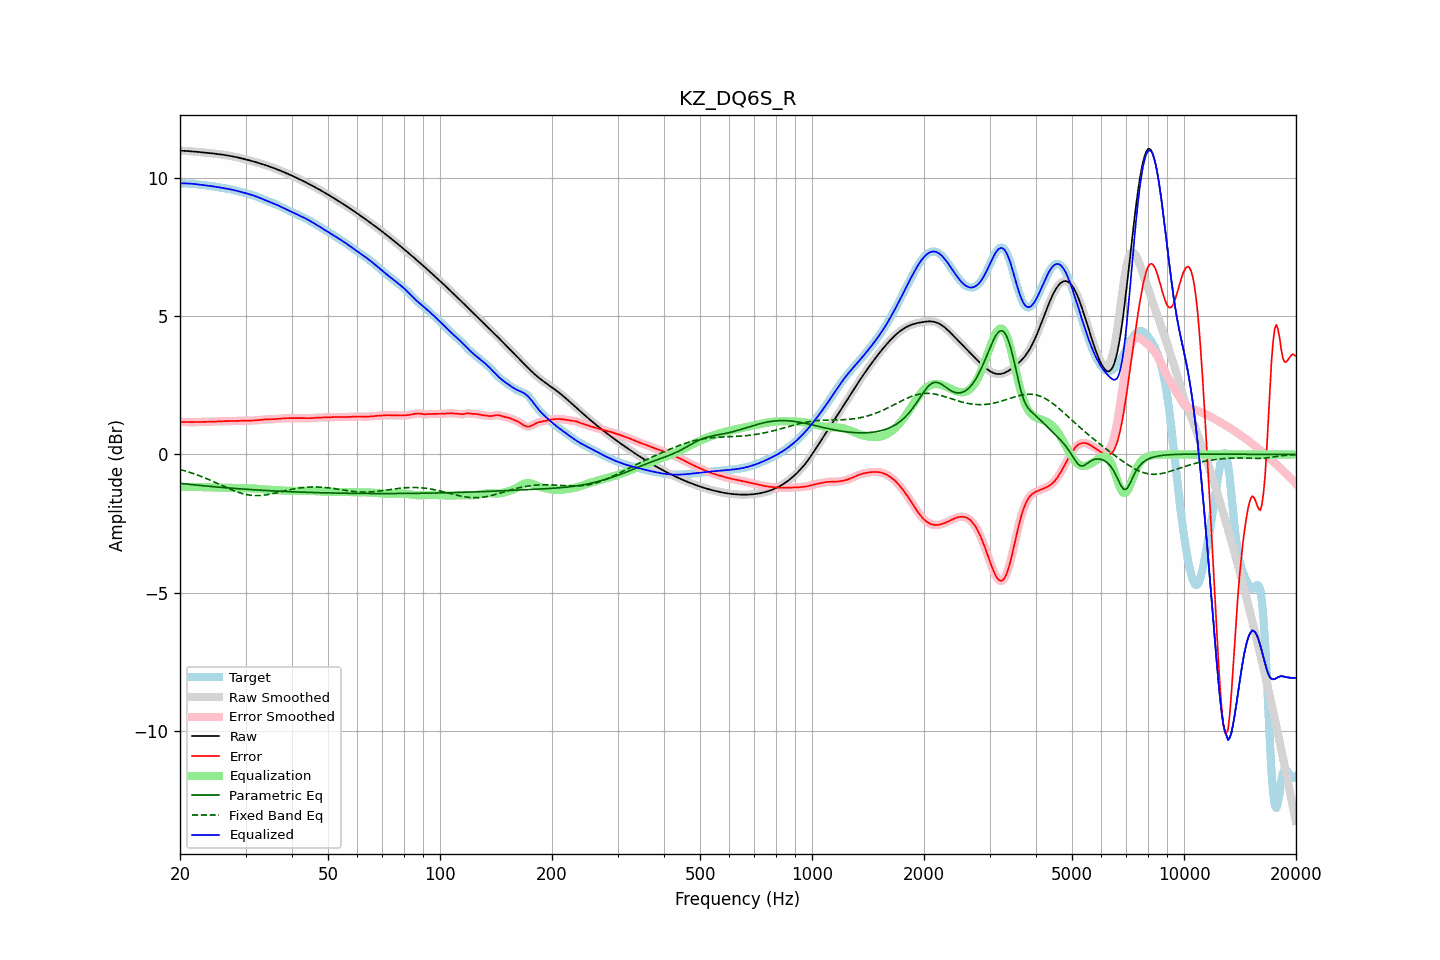

Values plotted in this chart, from the file beside it:
frequency, raw, error, smoothed, error_smoothed, equalization, parametric_eq, fixed_band_eq, equalized_raw, equalized_smoothed, target
20.00, 10.99, 1.18, 10.99, 1.18, -1.18, -1.04, -0.54, 9.81, 9.81, 9.81
20.20, 10.99, 1.18, 10.99, 1.18, -1.18, -1.05, -0.56, 9.81, 9.81, 9.81
20.40, 10.99, 1.18, 10.99, 1.18, -1.18, -1.06, -0.57, 9.81, 9.81, 9.81
20.61, 10.99, 1.17, 10.99, 1.18, -1.18, -1.06, -0.59, 9.81, 9.81, 9.81
20.81, 10.98, 1.17, 10.98, 1.17, -1.17, -1.07, -0.61, 9.81, 9.81, 9.81
21.02, 10.98, 1.17, 10.98, 1.17, -1.17, -1.08, -0.63, 9.81, 9.81, 9.81
21.23, 10.97, 1.17, 10.97, 1.17, -1.17, -1.08, -0.65, 9.80, 9.80, 9.80
21.44, 10.97, 1.17, 10.97, 1.17, -1.17, -1.09, -0.66, 9.80, 9.80, 9.80
21.66, 10.96, 1.17, 10.96, 1.17, -1.17, -1.09, -0.68, 9.79, 9.79, 9.79
21.87, 10.96, 1.17, 10.96, 1.17, -1.17, -1.10, -0.70, 9.79, 9.79, 9.79
22.09, 10.95, 1.17, 10.95, 1.17, -1.17, -1.11, -0.72, 9.78, 9.78, 9.78
22.31, 10.95, 1.17, 10.95, 1.17, -1.18, -1.11, -0.75, 9.77, 9.77, 9.77
22.54, 10.94, 1.18, 10.94, 1.18, -1.18, -1.12, -0.77, 9.77, 9.77, 9.77
22.76, 10.94, 1.18, 10.94, 1.18, -1.18, -1.12, -0.79, 9.76, 9.76, 9.76
22.99, 10.93, 1.18, 10.93, 1.18, -1.18, -1.13, -0.81, 9.75, 9.75, 9.75
23.22, 10.93, 1.18, 10.93, 1.18, -1.18, -1.13, -0.84, 9.75, 9.75, 9.74
23.45, 10.92, 1.18, 10.92, 1.18, -1.18, -1.14, -0.86, 9.74, 9.74, 9.74
23.69, 10.92, 1.19, 10.91, 1.19, -1.18, -1.15, -0.88, 9.73, 9.73, 9.73
23.92, 10.91, 1.19, 10.91, 1.19, -1.19, -1.15, -0.91, 9.72, 9.72, 9.72
24.16, 10.90, 1.19, 10.90, 1.19, -1.19, -1.16, -0.93, 9.72, 9.72, 9.72
24.40, 10.90, 1.19, 10.90, 1.19, -1.19, -1.16, -0.96, 9.71, 9.71, 9.71
24.65, 10.89, 1.19, 10.89, 1.19, -1.19, -1.17, -0.99, 9.70, 9.70, 9.70
24.89, 10.88, 1.19, 10.88, 1.19, -1.19, -1.17, -1.01, 9.69, 9.69, 9.69
25.14, 10.88, 1.20, 10.88, 1.20, -1.20, -1.18, -1.04, 9.68, 9.68, 9.68
25.39, 10.87, 1.20, 10.87, 1.20, -1.20, -1.18, -1.07, 9.67, 9.67, 9.67
25.65, 10.86, 1.20, 10.86, 1.20, -1.20, -1.19, -1.09, 9.66, 9.66, 9.66
25.91, 10.85, 1.20, 10.85, 1.20, -1.20, -1.19, -1.12, 9.65, 9.65, 9.65
26.16, 10.84, 1.21, 10.84, 1.21, -1.20, -1.20, -1.15, 9.64, 9.64, 9.64
26.43, 10.84, 1.21, 10.83, 1.21, -1.20, -1.20, -1.17, 9.63, 9.63, 9.63
26.69, 10.83, 1.21, 10.83, 1.21, -1.21, -1.21, -1.20, 9.62, 9.62, 9.62
26.96, 10.82, 1.21, 10.82, 1.21, -1.21, -1.21, -1.22, 9.61, 9.61, 9.61
27.23, 10.81, 1.21, 10.81, 1.21, -1.21, -1.22, -1.25, 9.60, 9.60, 9.60
27.50, 10.79, 1.21, 10.79, 1.21, -1.21, -1.22, -1.27, 9.59, 9.59, 9.59
27.77, 10.78, 1.21, 10.78, 1.21, -1.21, -1.22, -1.30, 9.57, 9.57, 9.58
28.05, 10.77, 1.21, 10.77, 1.21, -1.21, -1.23, -1.32, 9.56, 9.56, 9.56
28.33, 10.76, 1.21, 10.76, 1.21, -1.21, -1.23, -1.34, 9.55, 9.55, 9.55
28.62, 10.75, 1.22, 10.75, 1.22, -1.22, -1.24, -1.36, 9.53, 9.53, 9.53
28.90, 10.73, 1.22, 10.73, 1.22, -1.22, -1.24, -1.38, 9.52, 9.52, 9.51
29.19, 10.72, 1.22, 10.72, 1.22, -1.22, -1.25, -1.40, 9.50, 9.50, 9.50
29.48, 10.71, 1.22, 10.71, 1.22, -1.22, -1.25, -1.42, 9.48, 9.48, 9.48
29.78, 10.69, 1.22, 10.69, 1.22, -1.22, -1.25, -1.43, 9.47, 9.47, 9.47
30.08, 10.68, 1.22, 10.68, 1.22, -1.22, -1.26, -1.44, 9.45, 9.45, 9.45
30.38, 10.66, 1.22, 10.66, 1.22, -1.22, -1.26, -1.46, 9.44, 9.44, 9.44
30.68, 10.65, 1.22, 10.65, 1.22, -1.22, -1.27, -1.47, 9.42, 9.42, 9.42
30.99, 10.63, 1.23, 10.63, 1.23, -1.23, -1.27, -1.47, 9.40, 9.40, 9.40
31.30, 10.61, 1.23, 10.61, 1.23, -1.23, -1.27, -1.48, 9.39, 9.39, 9.39
31.61, 10.60, 1.23, 10.60, 1.23, -1.23, -1.28, -1.48, 9.37, 9.37, 9.37
31.93, 10.58, 1.23, 10.58, 1.23, -1.24, -1.28, -1.49, 9.34, 9.34, 9.35
32.24, 10.56, 1.24, 10.56, 1.24, -1.24, -1.28, -1.49, 9.32, 9.32, 9.32
32.57, 10.55, 1.25, 10.55, 1.25, -1.25, -1.29, -1.49, 9.30, 9.30, 9.30
32.89, 10.53, 1.25, 10.53, 1.25, -1.25, -1.29, -1.48, 9.28, 9.28, 9.28
33.22, 10.51, 1.26, 10.51, 1.26, -1.26, -1.29, -1.48, 9.25, 9.25, 9.25
33.55, 10.49, 1.27, 10.49, 1.27, -1.26, -1.30, -1.47, 9.23, 9.23, 9.23
33.89, 10.47, 1.27, 10.47, 1.27, -1.27, -1.30, -1.46, 9.21, 9.21, 9.20
34.23, 10.45, 1.27, 10.45, 1.27, -1.27, -1.30, -1.46, 9.18, 9.18, 9.18
34.57, 10.43, 1.28, 10.43, 1.28, -1.27, -1.31, -1.45, 9.16, 9.16, 9.16
34.92, 10.41, 1.28, 10.41, 1.28, -1.28, -1.31, -1.44, 9.14, 9.14, 9.14
35.27, 10.39, 1.28, 10.39, 1.28, -1.28, -1.31, -1.42, 9.11, 9.11, 9.12
35.62, 10.37, 1.28, 10.37, 1.28, -1.28, -1.32, -1.41, 9.09, 9.09, 9.09
35.97, 10.35, 1.28, 10.35, 1.28, -1.28, -1.32, -1.40, 9.07, 9.07, 9.07
... 635 more rows
